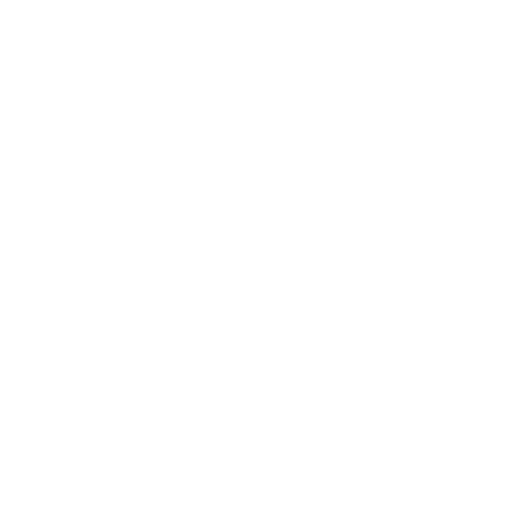
t = 0.00 s
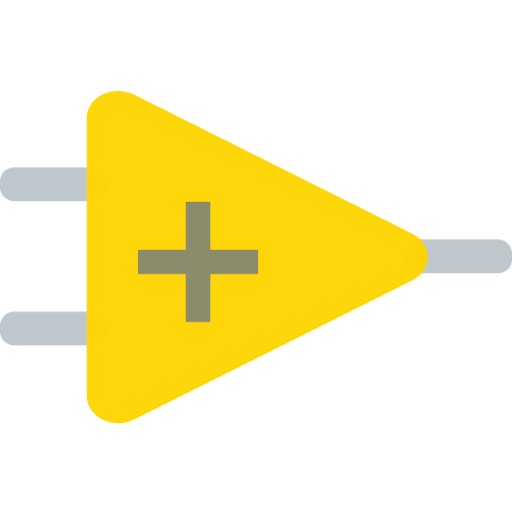
t = 0.67 s
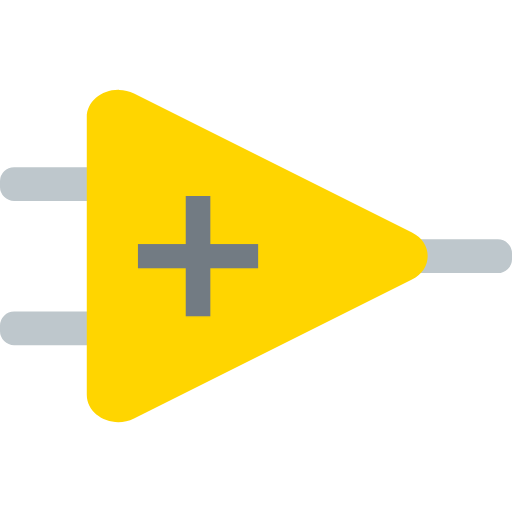
t = 1.22 s
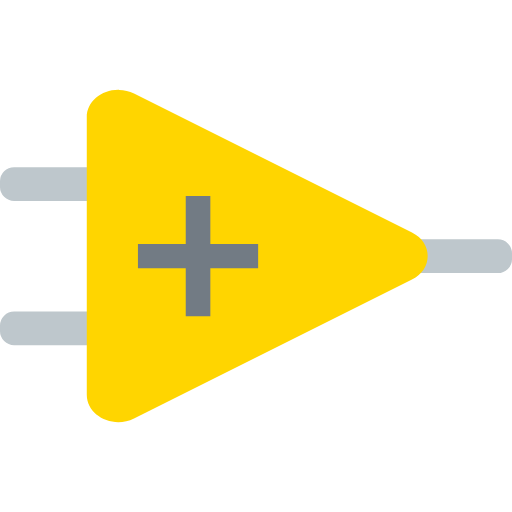
t = 1.83 s
t = 2.32 s: frame unchanged from t = 1.83 s, image omitted
t = 2.82 s: frame unchanged from t = 1.83 s, image omitted

The animated SVG that drew these frames (rendered in a browser with its animation timeline set to each time). Animation: 4 CSS @keyframes rules; one cycle of 3.60 s, repeats indefinitely.

<svg xmlns="http://www.w3.org/2000/svg" viewBox="0 0 24 24" role="img" aria-label="LabVIEW"><style>@keyframes tss_labview_al{0%{opacity:0}4%,92%{opacity:1}98%,100%{opacity:0}}@keyframes tss_labview_s0{0%,0%{opacity:0;transform:translateY(8px)}26%,100%{opacity:1;transform:translateY(0)}}@keyframes tss_labview_s1{0%,5%{opacity:0;transform:translateY(8px)}31%,100%{opacity:1;transform:translateY(0)}}@keyframes tss_labview_s2{0%,11%{opacity:0;transform:translateY(8px)}37%,100%{opacity:1;transform:translateY(0)}}.tss_labview_al{animation:tss_labview_al 3.6s linear infinite}.tss_labview_s0{animation:tss_labview_s0 3.6s cubic-bezier(.22,1,.36,1) infinite}.tss_labview_s1{animation:tss_labview_s1 3.6s cubic-bezier(.22,1,.36,1) infinite}.tss_labview_s2{animation:tss_labview_s2 3.6s cubic-bezier(.22,1,.36,1) infinite}@media (prefers-reduced-motion: reduce){.tss_labview_al{opacity:1!important}.tss_labview_al{animation:none!important}.tss_labview_s0{animation:none!important;opacity:1!important;transform:none!important}.tss_labview_s1{animation:none!important;opacity:1!important;transform:none!important}.tss_labview_s2{animation:none!important;opacity:1!important;transform:none!important}}</style><g class="tss_labview_al"><g transform="translate(0 0) scale(0.1875)"><path class="tss_labview_s0" d="M105.085 59.84a3.54 3.54 0 00-3.54 3.54v1.34a3.54 3.54 0 003.54 3.54h19.38a3.54 3.54 0 003.54-3.54v-1.34a3.54 3.54 0 00-3.54-3.54zM3.535 41.8a3.54 3.54 0 00-3.54 3.54v1.35a3.54 3.54 0 003.54 3.54h19.38a3.54 3.54 0 003.54-3.54v-1.35a3.54 3.54 0 00-3.54-3.54zM3.535 77.87a3.54 3.54 0 00-3.54 3.54v1.34a3.54 3.54 0 003.54 3.54h19.38a3.54 3.54 0 003.54-3.54v-1.34a3.54 3.54 0 00-3.54-3.54z" style="font-variant-ligatures:normal;font-variant-position:normal;font-variant-caps:normal;font-variant-numeric:normal;font-variant-alternates:normal;font-feature-settings:normal;text-indent:0;text-decoration-line:none;text-decoration-style:solid;text-decoration-color:#000;text-transform:none;text-orientation:mixed;white-space:normal;shape-padding:0;isolation:auto;mix-blend-mode:normal;solid-color:#000" opacity=".998" fill="#bec7cc"/><path class="tss_labview_s1" d="M29.755 22.46c-4.42-.09-8.06 2.99-8.06 6.82v69.43c0 5.25 6.56 8.53 11.81 5.91l69.49-34.72c5.25-2.62 5.25-9.18 0-11.8l-69.49-34.72a8.856 8.856 0 00-3.75-.91z" style="font-variant-ligatures:normal;font-variant-position:normal;font-variant-caps:normal;font-variant-numeric:normal;font-variant-alternates:normal;font-feature-settings:normal;text-indent:0;text-decoration-line:none;text-decoration-style:solid;text-decoration-color:#000;text-transform:none;text-orientation:mixed;white-space:normal;shape-padding:0;isolation:auto;mix-blend-mode:normal;solid-color:#000" opacity=".998" fill="#ffd500"/><path class="tss_labview_s2" d="M64.535 67.07h-11.95v11.99h-6.15V67.08h-11.95V61h11.95V49.02h6.15v11.99h11.95z" opacity=".998" fill="#727b84"/></g></g></svg>
